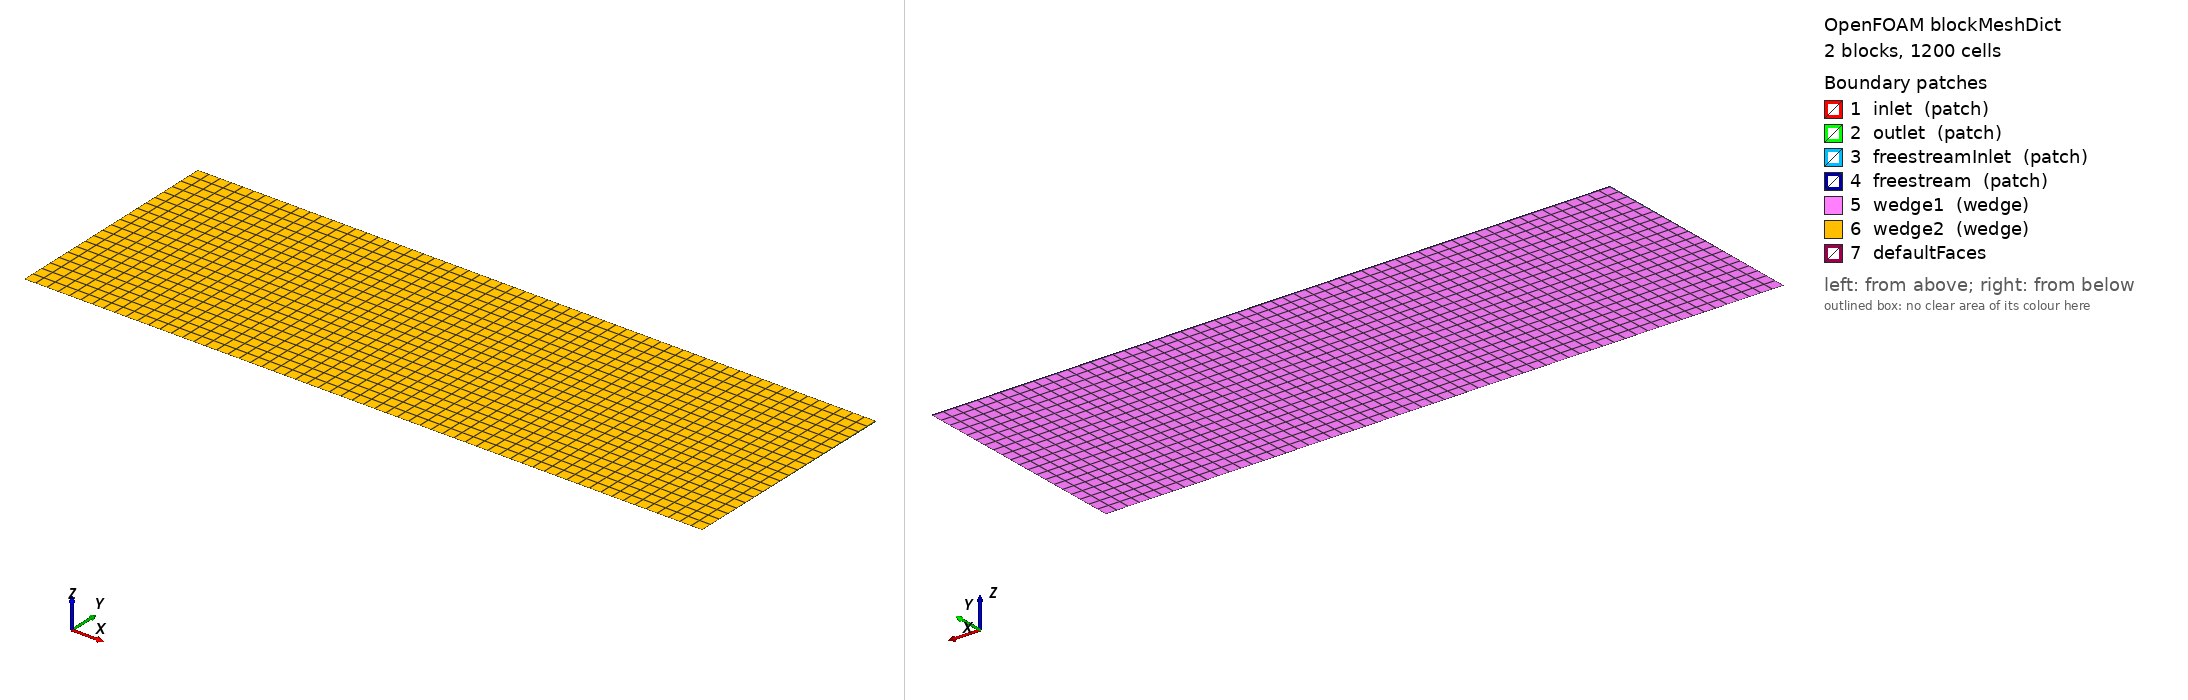

OpenFOAM case: the mesh blockMesh builds from blockMeshDict, 2 block(s), 1200 cells. Boundary patches (legend numbers): 1 inlet (patch), 2 outlet (patch), 3 freestreamInlet (patch), 4 freestream (patch), 5 wedge1 (wedge), 6 wedge2 (wedge), 7 defaultFaces. Left view from above one corner, right view from below the opposite corner. Boundary conditions: 0 field file(s) under 0/; 0 of 7 drawn patches have an entry in a shipped field file.

=== system/blockMeshDict ===
/*--------------------------------*- C++ -*----------------------------------*\
  =========                 |
  \\      /  F ield         | OpenFOAM: The Open Source CFD Toolbox
   \\    /   O peration     | Website:  https://openfoam.org
    \\  /    A nd           | Version:  dev
     \\/     M anipulation  |
\*---------------------------------------------------------------------------*/
FoamFile
{
    format      ascii;
    class       dictionary;
    location    "system";
    object      blockMeshDict;
}
// * * * * * * * * * * * * * * * * * * * * * * * * * * * * * * * * * * * * * //

units [mm];

vertices
(
    ( 0 0 0)
    (30 0 0)
    ( 0  5 -0.008726655121)
    (30  5 -0.008726655121)
    ( 0 10 -0.017453310242)
    (30 10 -0.017453310242)
    ( 0  5  0.008726655121)
    (30  5  0.008726655121)
    ( 0 10  0.017453310242)
    (30 10  0.017453310242)
);

blocks
(
    hex (0 1 3 2 0 1 7 6) (60 10  1) simpleGrading (1 1 1)
    hex (2 3 5 4 6 7 9 8) (60 10  1) simpleGrading (1 1 1)
);

defaultPatch
{
    type empty;
}

boundary
(
    inlet
    {
        type patch;
        faces
        (
            (0 2 6 0)
        );
    }

    outlet
    {
        type patch;
        faces
        (
            (1 3 7 1)
            (3 5 9 7)
        );
    }

    freestreamInlet
    {
        type patch;
        faces
        (
            (2 4 8 6)
        );
    }

    freestream
    {
        type patch;
        faces
        (
            (4 8 9 5)
        );
    }

    wedge1
    {
        type wedge;
        faces
        (
            (0 2 3 1)
            (2 4 5 3)
        );
    }

    wedge2
    {
        type wedge;
        faces
        (
            (0 1 7 6)
            (6 7 9 8)
        );
    }
);


// ************************************************************************* //
